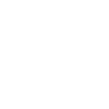
t = 0.00 s
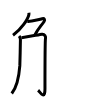
t = 4.00 s
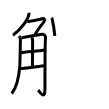
t = 8.00 s
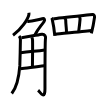
t = 12.00 s
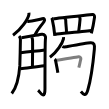
t = 15.50 s
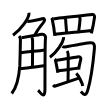
t = 20.00 s

The animated SVG that drew these frames (rendered in a browser with its animation timeline set to each time). Animation: 20 SMIL elements (animate=20); one cycle of 20.00 s.

<svg width="109px" height="109px" viewBox="0 0 px 109px" xmlns="http://www.w3.org/2000/svg" xmlns:xlink="http://www.w3.org/1999/xlink" xml:space="preserve" version="1.1"  baseProfile="full">
<path d="M28.92,12.75c0.05,0.53,0.09,1.37-0.09,2.13c-1.08,4.49-7.3,14.34-15.82,20.37" style="fill:none;stroke:black;stroke-width:3;opacity:0">
  <animate attributeType="CSS" attributeName="opacity" from="0" to="1" begin="0s" dur="1s" repeatCount="0" fill="freeze" />
</path>
<path d="M27.32,21.5c1.75,0,11.8-1.75,15.05-2.75c1.89-0.58,2.88,1.14,1.75,2.75c-3.69,5.25-6.45,7.75-9.22,13.5" style="fill:none;stroke:black;stroke-width:3;opacity:0">
  <animate attributeType="CSS" attributeName="opacity" from="0" to="1" begin="1s" dur="1s" repeatCount="0" fill="freeze" />
</path>
<path d="M19.13,36c0.65,0.76,1.29,2.89,1.29,3.69c0.02,1.95-0.47,24.23-0.59,25.94c-0.81,10.97-2.63,21.07-8.08,27.88" style="fill:none;stroke:black;stroke-width:3;opacity:0">
  <animate attributeType="CSS" attributeName="opacity" from="0" to="1" begin="2s" dur="1s" repeatCount="0" fill="freeze" />
</path>
<path d="M21.46,37.7c2.19-0.21,18.78-3.23,20.41-3.46c2.92-0.42,4.02,2.71,3.65,3.96c-0.35,1.2-0.55,33.55-0.55,50.43c0,12.12-4.85,3.37-6.86,1.62" style="fill:none;stroke:black;stroke-width:3;opacity:0">
  <animate attributeType="CSS" attributeName="opacity" from="0" to="1" begin="3s" dur="1s" repeatCount="0" fill="freeze" />
</path>
<path d="M31.91,37.37c0.04,0.24,0.6,1.25,0.64,2.77c0.21,7.29-0.13,24.38-0.13,26.87" style="fill:none;stroke:black;stroke-width:3;opacity:0">
  <animate attributeType="CSS" attributeName="opacity" from="0" to="1" begin="4s" dur="1s" repeatCount="0" fill="freeze" />
</path>
<path d="M20.58,52.85c9.14-1.35,15.28-1.6,24.23-2.85" style="fill:none;stroke:black;stroke-width:3;opacity:0">
  <animate attributeType="CSS" attributeName="opacity" from="0" to="1" begin="5s" dur="1s" repeatCount="0" fill="freeze" />
</path>
<path d="M20.58,68.75c5.86-0.5,15.29-2.25,23.85-3" style="fill:none;stroke:black;stroke-width:3;opacity:0">
  <animate attributeType="CSS" attributeName="opacity" from="0" to="1" begin="6s" dur="1s" repeatCount="0" fill="freeze" />
</path>
<path d="M51.59,17.8c0.22,0.32,0.44,0.59,0.54,0.99c0.76,3.18,2.17,11.45,2.69,17.16" style="fill:none;stroke:black;stroke-width:3;opacity:0">
  <animate attributeType="CSS" attributeName="opacity" from="0" to="1" begin="7s" dur="1s" repeatCount="0" fill="freeze" />
</path>
<path d="M53.39,18.95c4.82-1.25,36.6-4.05,39.17-4.47c0.94-0.15,2.21,1.08,1.96,2.86c-0.52,3.73-1.74,10.63-3.14,15.95" style="fill:none;stroke:black;stroke-width:3;opacity:0">
  <animate attributeType="CSS" attributeName="opacity" from="0" to="1" begin="8s" dur="1s" repeatCount="0" fill="freeze" />
</path>
<path d="M64.71,18.18c0.22,0.31,0.97,0.83,0.98,1.54c0.06,4.78,0.89,9.7,0.78,12.29" style="fill:none;stroke:black;stroke-width:3;opacity:0">
  <animate attributeType="CSS" attributeName="opacity" from="0" to="1" begin="9s" dur="1s" repeatCount="0" fill="freeze" />
</path>
<path d="M79.24,16.85c0.19,0.46,0.92,1.21,0.85,2.12c-0.35,4.77-1.16,10.73-1.4,12.44" style="fill:none;stroke:black;stroke-width:3;opacity:0">
  <animate attributeType="CSS" attributeName="opacity" from="0" to="1" begin="10s" dur="1s" repeatCount="0" fill="freeze" />
</path>
<path d="M55.51,34.22c3.01-0.47,32.07-2.91,36.2-3.63" style="fill:none;stroke:black;stroke-width:3;opacity:0">
  <animate attributeType="CSS" attributeName="opacity" from="0" to="1" begin="11s" dur="1s" repeatCount="0" fill="freeze" />
</path>
<path d="M63.47,37.14c0.04,0.47,0.08,1.22-0.08,1.9c-0.92,4.01-6.21,12.8-13.46,18.18" style="fill:none;stroke:black;stroke-width:3;opacity:0">
  <animate attributeType="CSS" attributeName="opacity" from="0" to="1" begin="12s" dur="1s" repeatCount="0" fill="freeze" />
</path>
<path d="M62.39,46.41c0.91,0.61,2.16,0.67,3.64,0.41c5.31-0.95,20.88-3.79,24.52-3.99c3.64-0.2,4.21,2,3.82,6.29c-1.02,11.3-2.86,28.38-6.66,41.33c-2.06,7.02-4.67,3.53-6.82,0.99" style="fill:none;stroke:black;stroke-width:3;opacity:0">
  <animate attributeType="CSS" attributeName="opacity" from="0" to="1" begin="13s" dur="1s" repeatCount="0" fill="freeze" />
</path>
<path d="M54.64,59.1c0.4,0.29,0.91,1.36,0.99,1.74c0.54,2.73,1.46,6.76,2.22,11.93" style="fill:none;stroke:black;stroke-width:3;opacity:0">
  <animate attributeType="CSS" attributeName="opacity" from="0" to="1" begin="14s" dur="1s" repeatCount="0" fill="freeze" />
</path>
<path d="M56.28,60.14c6.1-0.55,17.9-2.82,22.29-3.37c1.16-0.15,2.52,1.21,2.3,2.02c-0.73,2.8-0.86,4.27-2.05,8.93" style="fill:none;stroke:black;stroke-width:3;opacity:0">
  <animate attributeType="CSS" attributeName="opacity" from="0" to="1" begin="15s" dur="1s" repeatCount="0" fill="freeze" />
</path>
<path d="M58.08,70.82c4.91-0.55,15.37-2.25,22.24-2.76" style="fill:none;stroke:black;stroke-width:3;opacity:0">
  <animate attributeType="CSS" attributeName="opacity" from="0" to="1" begin="16s" dur="1s" repeatCount="0" fill="freeze" />
</path>
<path d="M67.1,51.01c0.66,0.95,1.11,2.95,1.11,3.89c0,4.66,0,21.4-0.21,27.06" style="fill:none;stroke:black;stroke-width:3;opacity:0">
  <animate attributeType="CSS" attributeName="opacity" from="0" to="1" begin="17s" dur="1s" repeatCount="0" fill="freeze" />
</path>
<path d="M53.11,84.97c0.6,0.62,0.95,1.41,1.55,1.25c0.59-0.16,20.59-6.92,24.28-8.17" style="fill:none;stroke:black;stroke-width:3;opacity:0">
  <animate attributeType="CSS" attributeName="opacity" from="0" to="1" begin="18s" dur="1s" repeatCount="0" fill="freeze" />
</path>
<path d="M76.24,73.39c2.29,2.22,5.91,9.13,6.48,12.58" style="fill:none;stroke:black;stroke-width:3;opacity:0">
  <animate attributeType="CSS" attributeName="opacity" from="0" to="1" begin="19s" dur="1s" repeatCount="0" fill="freeze" />
</path>
</svg>
